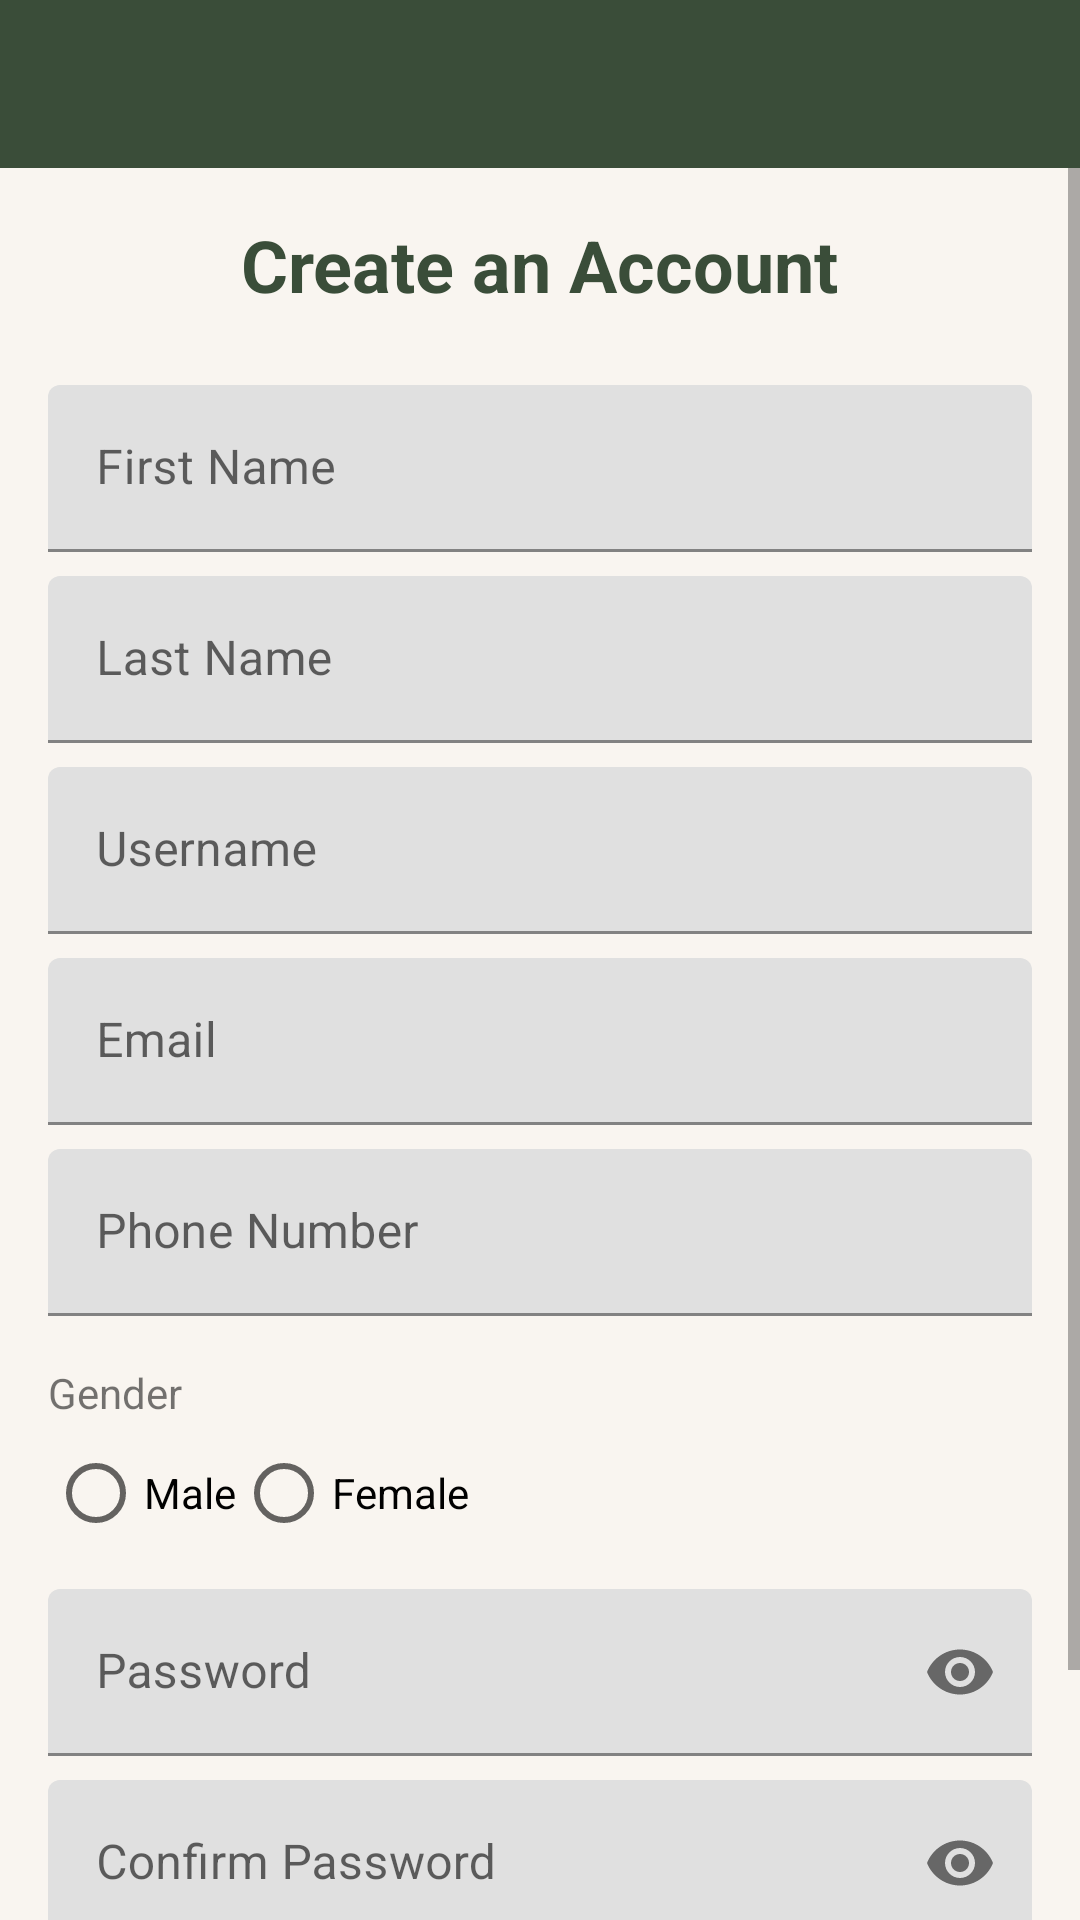

Android layout source for this screen:
<!-- AndroidManifest.xml: application theme Theme.PRM392_GROUP2_Skincare_Mobile -->
<!-- res/layout/activity_sign_up.xml -->
<?xml version="1.0" encoding="utf-8"?>
<LinearLayout xmlns:android="http://schemas.android.com/apk/res/android"
    xmlns:app="http://schemas.android.com/apk/res-auto"
    xmlns:tools="http://schemas.android.com/tools"
    android:id="@+id/main"
    android:layout_width="match_parent"
    android:layout_height="match_parent"
    android:orientation="vertical"
    tools:context=".ui.auth.SignUpActivity">

    <androidx.appcompat.widget.Toolbar
        android:id="@+id/toolbar"
        android:layout_width="match_parent"
        android:layout_height="?attr/actionBarSize"
        android:background="?attr/colorPrimary"
        app:titleTextColor="@color/white"
        app:theme="@style/ThemeOverlay.AppCompat.Dark.ActionBar" />

    <ScrollView
        android:layout_width="match_parent"
        android:layout_height="match_parent">

        <LinearLayout
            android:layout_width="match_parent"
            android:layout_height="wrap_content"
            android:orientation="vertical"
            android:padding="16dp">

            <TextView
                android:layout_width="wrap_content"
                android:layout_height="wrap_content"
                android:layout_gravity="center"
                android:layout_marginBottom="24dp"
                android:text="Create an Account"
                android:textColor="@color/primaryGreen"
                android:textSize="24sp"
                android:textStyle="bold" />

            <com.google.android.material.textfield.TextInputLayout
                android:id="@+id/first_name_layout"
                android:layout_width="match_parent"
                android:layout_height="wrap_content"
                android:layout_marginBottom="8dp">
                <com.google.android.material.textfield.TextInputEditText
                    android:id="@+id/first_name_input"
                    android:layout_width="match_parent"
                    android:layout_height="wrap_content"
                    android:hint="First Name" />
            </com.google.android.material.textfield.TextInputLayout>

            <com.google.android.material.textfield.TextInputLayout
                android:id="@+id/last_name_layout"
                android:layout_width="match_parent"
                android:layout_height="wrap_content"
                android:layout_marginBottom="8dp">
                <com.google.android.material.textfield.TextInputEditText
                    android:id="@+id/last_name_input"
                    android:layout_width="match_parent"
                    android:layout_height="wrap_content"
                    android:hint="Last Name" />
            </com.google.android.material.textfield.TextInputLayout>

            <com.google.android.material.textfield.TextInputLayout
                android:id="@+id/username_layout"
                android:layout_width="match_parent"
                android:layout_height="wrap_content"
                android:layout_marginBottom="8dp">
                <com.google.android.material.textfield.TextInputEditText
                    android:id="@+id/username_input"
                    android:layout_width="match_parent"
                    android:layout_height="wrap_content"
                    android:hint="Username" />
            </com.google.android.material.textfield.TextInputLayout>

            <com.google.android.material.textfield.TextInputLayout
                android:id="@+id/email_layout"
                android:layout_width="match_parent"
                android:layout_height="wrap_content"
                android:layout_marginBottom="8dp">
                <com.google.android.material.textfield.TextInputEditText
                    android:id="@+id/email_input"
                    android:layout_width="match_parent"
                    android:layout_height="wrap_content"
                    android:hint="Email"
                    android:inputType="textEmailAddress" />
            </com.google.android.material.textfield.TextInputLayout>

            <com.google.android.material.textfield.TextInputLayout
                android:id="@+id/phone_layout"
                android:layout_width="match_parent"
                android:layout_height="wrap_content"
                android:layout_marginBottom="8dp">
                <com.google.android.material.textfield.TextInputEditText
                    android:id="@+id/phone_input"
                    android:layout_width="match_parent"
                    android:layout_height="wrap_content"
                    android:hint="Phone Number"
                    android:inputType="phone" />
            </com.google.android.material.textfield.TextInputLayout>

            <TextView
                android:layout_width="wrap_content"
                android:layout_height="wrap_content"
                android:text="Gender"
                android:layout_marginTop="8dp"/>
            <RadioGroup
                android:id="@+id/gender_radio_group"
                android:layout_width="match_parent"
                android:layout_height="wrap_content"
                android:orientation="horizontal">
                <RadioButton android:id="@+id/radio_male"
                    android:layout_width="wrap_content"
                    android:layout_height="wrap_content"
                    android:text="Male"/>
                <RadioButton android:id="@+id/radio_female"
                    android:layout_width="wrap_content"
                    android:layout_height="wrap_content"
                    android:text="Female"/>
            </RadioGroup>

            <com.google.android.material.textfield.TextInputLayout
                android:id="@+id/password_layout"
                android:layout_width="match_parent"
                android:layout_height="wrap_content"
                android:layout_marginTop="8dp"
                android:layout_marginBottom="8dp"
                app:passwordToggleEnabled="true">
                <com.google.android.material.textfield.TextInputEditText
                    android:id="@+id/password_input"
                    android:layout_width="match_parent"
                    android:layout_height="wrap_content"
                    android:hint="Password"
                    android:inputType="textPassword" />
            </com.google.android.material.textfield.TextInputLayout>

            <com.google.android.material.textfield.TextInputLayout
                android:id="@+id/confirm_password_layout"
                android:layout_width="match_parent"
                android:layout_height="wrap_content"
                android:layout_marginBottom="24dp"
                app:passwordToggleEnabled="true">
                <com.google.android.material.textfield.TextInputEditText
                    android:id="@+id/confirm_password_input"
                    android:layout_width="match_parent"
                    android:layout_height="wrap_content"
                    android:hint="Confirm Password"
                    android:inputType="textPassword" />
            </com.google.android.material.textfield.TextInputLayout>

            <ProgressBar
                android:id="@+id/loading_indicator"
                android:layout_width="wrap_content"
                android:layout_height="wrap_content"
                android:layout_gravity="center"
                android:visibility="gone" />

            <Button
                android:id="@+id/register_button"
                android:layout_width="match_parent"
                android:layout_height="wrap_content"
                android:text="Register"
                android:backgroundTint="@color/primaryGreen"/>
        </LinearLayout>
    </ScrollView>

</LinearLayout>
<!-- resources referenced by this layout -->
<resources>
  <color name="primaryGreen">#3A4D39</color>
  <color name="white">#FFFFFFFF</color>
  <style name="Theme.PRM392_GROUP2_Skincare_Mobile" parent="Base.Theme.PRM392_GROUP2_Skincare_Mobile" />
  <style name="Base.Theme.PRM392_GROUP2_Skincare_Mobile" parent="Theme.MaterialComponents.DayNight.NoActionBar">
          
          <item name="colorPrimary">@color/primaryGreen</item>
          <item name="colorPrimaryVariant">@color/primaryGreenDark</item>
          <item name="colorSecondary">@color/secondaryGreen</item>
          <item name="colorOnPrimary">@color/white</item>
          <item name="colorOnSecondary">@color/black</item>
          <item name="android:colorBackground">@color/backgroundCream</item>
          <item name="colorSurface">@color/white</item>
          <item name="colorOnBackground">@color/black</item>
          <item name="colorOnSurface">@color/black</item>
      </style>
  <color name="primaryGreenDark">#2C3C2A</color>
  <color name="secondaryGreen">#739072</color>
  <color name="black">#FF000000</color>
  <color name="backgroundCream">#F9F5F0</color>
</resources>
